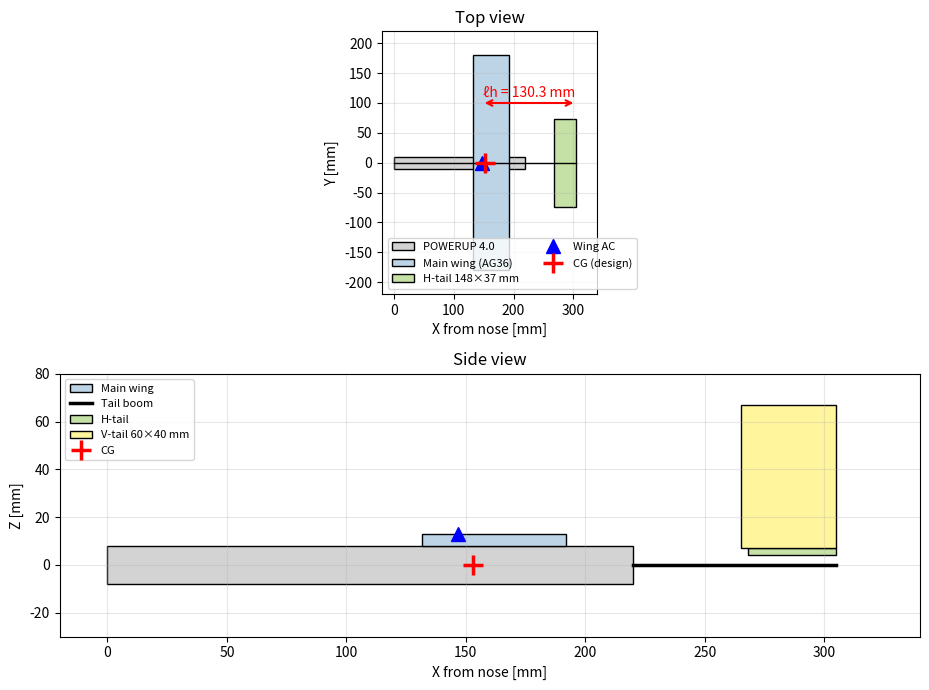

The matplotlib source for this figure:
"""
tail_design_analysis.py
========================

§3 尾翼設計の数値計算スクリプト

対象: 5/18 第2回審査会の概略計算書 §3
作成: 2026-05-07
入力ソース: requirements.md, progress_report_2026-05-06.md

カバー範囲:
  Step ①   力・モーメントの設定 (尾翼釣り合い力 L_t)
  Step 2-1 容積比からの尾翼面積 Sh, Sv
  Step 2-2 アスペクト比と寸法 (b_h, c_h, h_v, c_v)
  Step 2-3 翼型選定 (NACA0008 ポーラ解析、操舵角検証)
  ※ Step 3   (強度設計) は別ステップで追加

入力ファイル (xfoil_data/):
  NACA0008_Re12k_M0_00_N5_0.txt   ← XFLR5 直接Foil解析の生 export
  NACA0008_Re12k_M0_00_N9_0.txt
  NACA0008_Re16k_M0_00_N5_0.txt   ← 主シナリオ
  NACA0008_Re16k_M0_00_N9_0.txt   ← 主シナリオ (clean)
  NACA0008_Re20k_M0_00_N5_0.txt
  NACA0008_Re20k_M0_00_N9_0.txt

使い方:
    $ python tail_design_analysis.py

出力:
  - 標準出力に各 Step の計算結果
  - plots/tail_layout_2026-05-07.png に機体配置図
"""

import os
import numpy as np
import matplotlib.pyplot as plt


# =============================================================================
# 入力定数 (全て requirements.md / progress_report_2026-05-06.md 由来)
# =============================================================================

# --- 環境定数 ---
RHO = 1.225          # 空気密度 [kg/m³] (海面標準)
NU = 1.5e-5          # 動粘度 [m²/s]
G = 9.81             # 重力加速度 [m/s²]

# --- 主翼仕様 (5/6 凍結) ---
S_WING = 216e-4      # 主翼面積 [m²] (216 cm²)
B_WING = 0.360       # 主翼幅 [m]
C_WING = 0.060       # MAC = 翼弦 [m]
AR_WING = 6.0        # 主翼アスペクト比

# --- 巡航条件 (XFLR5 VLM 5/5 結果) ---
V_CRUISE = 7.0       # 巡航速度 [m/s]
ALPHA_CRUISE = 3.0   # 巡航迎角 [deg]
CL_CRUISE = 0.477    # 巡航 CL
CM_WING = -0.162     # 主翼ピッチングモーメント係数 (主翼AC基準)

# --- 機体配置 (5/6 §7 weight_cg_analysis.py 確定) ---
W_MAIN = 35.5e-3     # 機体総重量 [kg] 主シナリオ

# 設計点 (CG @ MAC 35%)
WING_LE_DESIGN = 0.1319   # 主翼前縁位置 [m]
X_AC_DESIGN    = 0.1469   # 主翼AC位置 [m]
X_CG_DESIGN    = 0.1529   # 機体CG位置 [m]

# 限界点 (CG @ MAC 30%, 重量バラつき余裕の許容端)
WING_LE_LIMIT = 0.1354
X_AC_LIMIT    = 0.1504
X_CG_LIMIT    = 0.1534

# 尾翼基準点 — 教科書定義 (主翼AC ↔ 尾翼AC 距離) で統一
# 機体最後端 (テールブーム尾端) は 305 mm。
# 尾翼AC は尾翼前縁から弦の25%地点なので、X_TAIL_AC = X_TAIL_TE - 0.75 * c_tail
# 反復解: Vh=0.55, AR_h=4, X_TAIL_TE=305mm の制約下で c_h を解くと c_h ≈ 37 mm に収束
# したがって X_TAIL_AC = 305 - 0.75 × 37 = 277.25 mm
X_TAIL_TE     = 0.305     # 機体最後端 (テールブーム尾端) [m]
C_TAIL_H_INIT = 0.037     # 水平尾翼弦 反復解 [m]
X_TAIL_AC     = X_TAIL_TE - 0.75 * C_TAIL_H_INIT   # 水平尾翼AC位置 [m] = 0.27725
ELL_H_DESIGN  = X_TAIL_AC - X_AC_DESIGN   # 主翼AC↔尾翼AC = 0.13035 m
ELL_H_LIMIT   = X_TAIL_AC - X_AC_LIMIT    # = 0.12685 m

# --- 容積比目標 (上下限の物理的意味は §3 計算書ドラフトに記載) ---
# Vh: 過小→中立点前進してSM不足、ピッチ不安定. 過大→尾翼質量・抗力増、舵応答鈍化
# Vv: 過小→方向安定不足、ダッチロール. 過大→横風感受性過大、旋回鈍化
VH_TARGET = 0.55      # 屋内+初心者+空調流敏感のため安定側に振った値
VV_TARGET = 0.04      # 屋内なので横風影響小、中央寄りで安定/機動バランス

# --- 尾翼アスペクト比 ---
# AR_h: 過小→誘導抗力増、L/D劣化. 過大→翼根M増、構造脆弱、翼端Re外れ
# AR_v: 過小→揚力勾配弱、方向安定効果薄. 過大→機体高くなりCG上昇、横転リスク
AR_H = 4.0            # 翼端弦34mmで動作Re=15.7k維持、曲げMはCFRPで余裕
AR_V = 1.5            # 高さ54mmでコンパクト、機体重心高を抑制

# --- 安全係数 ---
# 過小(n<1.5)→突風・着陸衝撃で破損. 過大(n>3)→質量無駄
LOAD_FACTOR = 2.0     # 主翼解析と統一、屋内低速で十分なマージン


# =============================================================================
# 関数定義
# =============================================================================

def dynamic_pressure(v, rho=RHO):
    """動圧 q = ½ρV² [Pa]"""
    return 0.5 * rho * v ** 2


def reynolds_number(v, c, nu=NU):
    """レイノルズ数 Re = Vc/ν"""
    return v * c / nu


def trim_tail_force(cm_wing, q, S, c, W_force, x_cg, x_ac, x_tail):
    """
    機体CGまわりのモーメント釣り合いから巡航時の尾翼力 L_t を計算

    数式: ΣM_CG = M_AC_wing + W·(x_cg - x_AC) - L_t·(x_tail - x_cg) = 0
          → L_t = [M_AC_wing + W·(x_cg - x_AC)] / (x_tail - x_cg)

    符号: L_t > 0 → 上向き / L_t < 0 → 下向き(=ダウンフォース)

    Parameters
    ----------
    cm_wing  : 主翼ピッチングモーメント係数 (機首ダウン側で負)
    q        : 動圧 [Pa]
    S        : 主翼面積 [m²]
    c        : MAC [m]
    W_force  : 機体重力 [N]
    x_cg     : 機体CG位置 [m, 機首基準]
    x_ac     : 主翼AC位置 [m, 機首基準]
    x_tail   : 尾翼力の作用点 [m, 機首基準]

    Returns
    -------
    L_t      : 尾翼力 [N]
    M_ac     : 主翼純モーメント [N·m]
    M_lever  : 主翼揚力の梃子寄与 [N·m]
    """
    M_ac = cm_wing * q * S * c
    M_lever = W_force * (x_cg - x_ac)
    M_net = M_ac + M_lever
    arm = x_tail - x_cg
    L_t = M_net / arm
    return L_t, M_ac, M_lever


def tail_area_from_volume(V_target, S_wing, ref_length, ell):
    """
    容積比から尾翼面積を逆算
      水平: V_h = (S_h · ℓ_h) / (S · c)  → S_h = V_h · S · c / ℓ_h
      垂直: V_v = (S_v · ℓ_v) / (S · b)  → S_v = V_v · S · b / ℓ_v
    """
    return V_target * S_wing * ref_length / ell


def rectangular_tail_dimensions(area, AR):
    """
    矩形翼の面積とアスペクト比から幅(高)と弦を計算
      AR = b² / S  →  b = √(AR · S),  c = √(S / AR)
    """
    span = np.sqrt(AR * area)
    chord = np.sqrt(area / AR)
    return span, chord


# =============================================================================
# Step 2-3 用: ポーラ読み込み・解析
# =============================================================================

def load_xfoil_polar(filepath):
    """
    XFLR5 / XFoil の export 形式 .txt をパースして dict で返す

    XFLR5 v6.62 の出力フォーマット:
      行1-3 : ヘッダ
      行5   : Re, Mach, NCrit を含むメタ行
      行9-10: カラム見出し + 区切り
      行11- : データ (alpha, CL, CD, CDp, Cm, ...)
    """
    with open(filepath, 'r') as f:
        lines = f.readlines()

    # メタ情報抽出 (Mach/Re/Ncrit を含む行を探す)
    meta = {}
    for line in lines:
        if 'Re =' in line and 'Ncrit' in line:
            # 例: "Mach =   0.000     Re =     0.016 e 6     Ncrit =   9.000"
            tokens = line.replace('=', ' ').split()
            for i, tok in enumerate(tokens):
                if tok == 'Mach':
                    meta['Mach'] = float(tokens[i + 1])
                elif tok == 'Re':
                    # "0.016 e 6" を float 化
                    val = float(tokens[i + 1])
                    if tokens[i + 2] == 'e':
                        val *= 10 ** float(tokens[i + 3])
                    meta['Re'] = val
                elif tok == 'Ncrit':
                    meta['NCrit'] = float(tokens[i + 1])
            break

    # データ行を抽出 (空白行と非数値行をスキップ)
    data_rows = []
    for line in lines:
        parts = line.split()
        if len(parts) < 5:
            continue
        try:
            float(parts[0])  # alpha が数値か
            data_rows.append([float(p) for p in parts[:5]])
        except ValueError:
            continue

    data = np.array(data_rows)
    return {
        'meta': meta,
        'alpha': data[:, 0],
        'CL': data[:, 1],
        'CD': data[:, 2],
        'CDp': data[:, 3],
        'Cm': data[:, 4],
        'filepath': filepath,
    }


def find_alpha_for_cl(polar, cl_target, linear_range=(-4.5, 4.5)):
    """
    目標 CL を与える迎角を線形補間で求める。
    線形域 (デフォルト ±4.5°) に絞ることで LSB ジャンプの影響を回避する。
    途中で CL が非単調になる(=LSBジャンプ)場合、その手前までを採用。

    Returns
    -------
    alpha   : 補間で求めた α [deg]、線形域外なら None
    cd      : その α での CD (補間値)、線形域外なら None
    """
    alpha = polar['alpha']
    cl = polar['CL']
    cd = polar['CD']

    # 線形域に絞る
    mask = (alpha >= linear_range[0]) & (alpha <= linear_range[1])
    a_lin = alpha[mask]
    cl_lin = cl[mask]
    cd_lin = cd[mask]

    # CL が単調増加でなくなる手前で打ち切り (LSB ジャンプ対策)
    # α 昇順を仮定し、CL の差分が異常に大きい (>0.1/0.5°) か符号が逆転したら打ち切る
    if len(cl_lin) >= 2:
        good = [0]
        for i in range(1, len(cl_lin)):
            dCL = cl_lin[i] - cl_lin[good[-1]]
            dalpha = a_lin[i] - a_lin[good[-1]]
            if dalpha <= 0:
                continue
            slope = dCL / dalpha
            # 線形域での典型勾配は 0.06-0.07 /deg。これを大きく超えるなら LSB ジャンプとみなす
            if 0.02 < slope < 0.12:
                good.append(i)
        a_lin = a_lin[good]
        cl_lin = cl_lin[good]
        cd_lin = cd_lin[good]

    if cl_target < cl_lin.min() or cl_target > cl_lin.max():
        return None, None

    alpha_target = float(np.interp(cl_target, cl_lin, a_lin))
    cd_target = float(np.interp(cl_target, cl_lin, cd_lin))
    return alpha_target, cd_target


def estimate_downwash(CL_wing, AR_wing, span_efficiency=0.85):
    """
    主翼後流による下向き吹き下し角 ε [rad] の簡易推定
      ε ≈ 2 · CL_wing / (π · AR · e)
    出典: Anderson, Fundamentals of Aerodynamics, finite-wing 理論
    """
    return 2.0 * CL_wing / (np.pi * AR_wing * span_efficiency)


# =============================================================================
# Step 3 用: 強度設計
# =============================================================================

# 材料定数
SIGMA_ULT_CFRP = 1500e6        # CFRP 引張強度 [Pa] (典型値、進捗報告書 5/5)
SIGMA_YIELD_EPS = 0.4e6        # EPS 降伏応力 [Pa] (低密度フォーム典型値)
RHO_EPS = 25.0                 # EPS 密度 [kg/m³]
RHO_CFRP = 1.6e3               # CFRP 密度 [kg/m³] = 1.6 g/cm³


def section_modulus_circular(diameter):
    """円柱断面の断面係数 W = I/c = π·d³/32  [単位は入力 d に合わせる]"""
    return np.pi * diameter ** 3 / 32


def section_modulus_rectangle(width, height):
    """矩形断面の断面係数 (中立軸を中央に取る場合)
       I = b·h³/12,  W = I/(h/2) = b·h²/6
    """
    return width * height ** 2 / 6


def root_moment_center_supported_beam(load, span):
    """
    水平尾翼のような「中央支持・両側張り出し」梁の根元曲げモーメント

    根が機体中心線にあり、両側に翼幅 b/2 ずつ羽が生える構造。各半翼を独立した
    片持ち梁とみなし、各々に L/2 の荷重が b/2 にわたって等分布する場合:
      w = (L/2) / (b/2) = L / b   (単位長さあたり荷重)
      M_root = w × (b/2)² / 2 = L × b / 8

    Parameters
    ----------
    load : 尾翼全体にかかる合力 [N]
    span : 翼幅 [m]
    """
    return load * span / 8.0


def root_moment_pure_cantilever(load, length):
    """
    垂直尾翼のような「純粋な片持ち梁」の根元曲げモーメント

    根が胴体に固定され、片側のみに長さ h_v だけ生える構造。全荷重 L が長さ
    全体に等分布する場合:
      w = L / h_v
      M_root = w × h_v² / 2 = L × h_v / 2

    水平尾翼と垂直尾翼で公式が異なる(係数 1/8 vs 1/2)のは梁の境界条件が
    異なるため。同じ等分布荷重でも、中央支持 vs 純片持ちで M_root に 4 倍の
    差が出る。

    Parameters
    ----------
    load   : 尾翼にかかる合力 [N]
    length : 翼長(垂直尾翼なら h_v) [m]
    """
    return load * length / 2.0


def cantilever_root_bending_moment(total_force, span):
    """
    [非推奨 / DEPRECATED] 旧名称の互換ラッパー。
    新コードは root_moment_center_supported_beam() / root_moment_pure_cantilever()
    を直接呼ぶこと。

    本関数は中央支持梁(水平尾翼)の公式 L × span / 8 を返す。
    """
    return root_moment_center_supported_beam(total_force, span)


def bending_stress(M, W):
    """曲げ応力 σ = M / W"""
    return M / W


def compute_tail_structure(L_worst, span, chord, spar_diameter_mm=1.0,
                            geometry='center_supported', label=''):
    """
    尾翼の片持ち梁構造解析 (EPS単体 と CFRPスパー付加 の両方を評価)

    Parameters
    ----------
    L_worst         : 設計最悪荷重 [N] (例: 限界点 × n=2)
    span, chord     : 尾翼の寸法 [m] (span は翼幅 or 翼高)
    spar_diameter_mm: CFRPロッド直径 [mm]
    geometry        : 'center_supported' (水平尾翼) or 'cantilever' (垂直尾翼)

    Returns
    -------
    dict with M_root, sigma_eps, sigma_cfrp, SF_eps, SF_cfrp, mass_cfrp_g
    """
    if geometry == 'center_supported':
        M_root = root_moment_center_supported_beam(L_worst, span)
        moment_formula = f"L × span / 8 = {L_worst*1000:.2f} × {span*1000:.0f} / 8"
    elif geometry == 'cantilever':
        M_root = root_moment_pure_cantilever(L_worst, span)
        moment_formula = f"L × h / 2 = {L_worst*1000:.2f} × {span*1000:.0f} / 2"
    else:
        raise ValueError(f"Unknown geometry: {geometry}. "
                         f"Use 'center_supported' or 'cantilever'.")

    # --- EPS単体の評価 (NACA0008翼断面を矩形近似) ---
    # NACA0008 は両端で薄くなる翼型形状。両端の貢献を割引いた
    # 等価矩形断面 (有効幅 = 0.5·c) で保守側に近似
    # 参考: 厳密積分 I ≈ 0.036·c·t³  →  矩形換算で b ≈ 0.5·c
    thickness = 0.08 * chord
    effective_width = 0.5 * chord
    W_eps = section_modulus_rectangle(effective_width, thickness)
    sigma_eps = bending_stress(M_root, W_eps)
    SF_eps = SIGMA_YIELD_EPS / sigma_eps

    # --- CFRPスパー (円柱断面) の評価 ---
    d_m = spar_diameter_mm * 1e-3
    W_cfrp = section_modulus_circular(d_m)
    sigma_cfrp = bending_stress(M_root, W_cfrp)
    SF_cfrp = SIGMA_ULT_CFRP / sigma_cfrp

    # --- CFRPロッドの質量 ---
    radius_m = d_m / 2
    volume_m3 = np.pi * radius_m ** 2 * span
    mass_cfrp = volume_m3 * RHO_CFRP * 1000  # → g

    print(f"\n  [{label}]")
    print(f"    寸法: 翼幅 {span*1000:.0f} mm × 翼弦 {chord*1000:.0f} mm × 厚 {thickness*1000:.2f} mm")
    print(f"    荷重: L_worst = {L_worst*1000:.2f} mN ({L_worst/G*1000:.2f} g重)")
    print(f"    梁モデル: {geometry}")
    print(f"    翼根曲げモーメント M_root = {moment_formula} = {M_root*1000:.3f} mN·m")
    print(f"")
    print(f"    [Case A] EPS単体 (補強なし) — 翼断面を {effective_width*1000:.0f}×{thickness*1000:.2f}mm 矩形と近似")
    print(f"      W_eps   = b·h²/6 = {W_eps*1e9:.2f} mm³")
    print(f"      σ_eps   = M/W = {sigma_eps/1e6:.3f} MPa  (許容 {SIGMA_YIELD_EPS/1e6:.2f} MPa)")
    print(f"      SF_eps  = {SF_eps:.1f}  {'✓ OK' if SF_eps >= 4 else '✗ NG'}")
    print(f"")
    print(f"    [Case B] CFRPスパー φ{spar_diameter_mm}mm を翼内に通す")
    print(f"      W_cfrp  = π·d³/32 = {W_cfrp*1e9:.3f} mm³")
    print(f"      σ_cfrp  = M/W = {sigma_cfrp/1e6:.2f} MPa  (許容 {SIGMA_ULT_CFRP/1e6:.0f} MPa)")
    print(f"      SF_cfrp = {SF_cfrp:.1f}  {'✓ OK' if SF_cfrp >= 10 else '△'}")
    print(f"      スパー質量 = π·(d/2)²·b·ρ = {mass_cfrp:.3f} g")

    return {
        'M_root_Nm': M_root,
        'sigma_eps_MPa': sigma_eps / 1e6,
        'sigma_cfrp_MPa': sigma_cfrp / 1e6,
        'SF_eps': SF_eps,
        'SF_cfrp': SF_cfrp,
        'mass_spar_g': mass_cfrp,
    }


def estimate_tail_mass(span_mm, chord_mm, spar_diameter_mm=1.0, label=''):
    """
    EPS翼本体 + CFRPスパー + フィルム + 接着 の合計質量を見積もる
    """
    # NACA0008 断面積 ≈ 0.054 · c² (多項式積分結果)
    A_section_mm2 = 0.054 * chord_mm ** 2
    V_eps_mm3 = A_section_mm2 * span_mm
    V_eps_cm3 = V_eps_mm3 / 1000
    m_eps = V_eps_cm3 * (RHO_EPS / 1000)  # 25 kg/m³ → 0.025 g/cm³

    r_m = spar_diameter_mm * 1e-3 / 2
    V_cfrp_m3 = np.pi * r_m ** 2 * (span_mm * 1e-3)
    m_cfrp = V_cfrp_m3 * RHO_CFRP * 1000  # → g

    # 表面積 (両面、矩形近似)
    A_surface_mm2 = 2 * span_mm * chord_mm
    A_surface_m2 = A_surface_mm2 * 1e-6
    m_film = A_surface_m2 * 4.0  # Mylar 4 g/m² 仮定

    m_glue = 0.05  # 接着剤 推定
    m_mount = 0.05  # 取付部 推定

    total = m_eps + m_cfrp + m_film + m_glue + m_mount

    print(f"\n  [{label} 質量見積]")
    print(f"    EPS翼本体    {m_eps:.3f} g  (V={V_eps_cm3:.2f} cm³, ρ=25 kg/m³)")
    print(f"    CFRPスパー   {m_cfrp:.3f} g  (φ{spar_diameter_mm}mm × {span_mm:.0f}mm)")
    print(f"    フィルム     {m_film:.3f} g  (Mylar 4 g/m²)")
    print(f"    接着剤・他   {m_glue + m_mount:.3f} g")
    print(f"    -----------------")
    print(f"    合計        {total:.3f} g")
    return total


# =============================================================================
# メイン計算
# =============================================================================

def main():
    print("=" * 72)
    print(" §3 尾翼設計  数値計算  (作成 2026-05-07)")
    print("=" * 72)

    q = dynamic_pressure(V_CRUISE)
    W_force = W_MAIN * G

    print(f"\n[環境・基本条件]")
    print(f"  巡航速度 V       = {V_CRUISE} m/s")
    print(f"  動圧     q       = {q:.2f} Pa")
    print(f"  機体重力 W       = {W_force * 1000:.1f} mN ({W_MAIN * 1000:.1f} g)")
    print(f"  主翼動作 Re      = {reynolds_number(V_CRUISE, C_WING):.0f}")

    # ---------- Step ① 力・モーメントの設定 ----------
    print("\n" + "─" * 72)
    print(" Step ①  力・モーメントの設定")
    print("─" * 72)

    # --- 設計点 ---
    L_t_d, M_ac_d, M_lever_d = trim_tail_force(
        CM_WING, q, S_WING, C_WING, W_force,
        X_CG_DESIGN, X_AC_DESIGN, X_TAIL_AC,
    )
    arm_d = X_TAIL_AC - X_CG_DESIGN
    print(f"\n  [設計点 CG@MAC35%]")
    print(f"    M_AC_主翼   = {M_ac_d * 1000:+7.2f} mN·m   (主翼の純機首ダウン)")
    print(f"    M_梃子      = {M_lever_d * 1000:+7.2f} mN·m   (主翼揚力の梃子寄与)")
    print(f"    M_純味      = {(M_ac_d + M_lever_d) * 1000:+7.2f} mN·m")
    print(f"    尾翼アーム  = {arm_d * 1000:7.1f} mm")
    print(f"    巡航 L_t    = {L_t_d * 1000:+7.2f} mN  ({L_t_d / G * 1000:+5.2f} g重)")
    print(f"    設計荷重 (n={LOAD_FACTOR:.0f}): {L_t_d * LOAD_FACTOR * 1000:+.2f} mN  "
          f"({L_t_d * LOAD_FACTOR / G * 1000:+.2f} g重)")

    # --- 限界点 ---
    L_t_l, M_ac_l, M_lever_l = trim_tail_force(
        CM_WING, q, S_WING, C_WING, W_force,
        X_CG_LIMIT, X_AC_LIMIT, X_TAIL_AC,
    )
    arm_l = X_TAIL_AC - X_CG_LIMIT
    print(f"\n  [限界点 CG@MAC30%]")
    print(f"    M_AC_主翼   = {M_ac_l * 1000:+7.2f} mN·m")
    print(f"    M_梃子      = {M_lever_l * 1000:+7.2f} mN·m   (CGがACに近づき梃子↓)")
    print(f"    M_純味      = {(M_ac_l + M_lever_l) * 1000:+7.2f} mN·m")
    print(f"    尾翼アーム  = {arm_l * 1000:7.1f} mm")
    print(f"    巡航 L_t    = {L_t_l * 1000:+7.2f} mN  ({L_t_l / G * 1000:+5.2f} g重)")
    print(f"    設計荷重 (n={LOAD_FACTOR:.0f}): {L_t_l * LOAD_FACTOR * 1000:+.2f} mN  "
          f"({L_t_l * LOAD_FACTOR / G * 1000:+.2f} g重)")

    # --- 構造設計用最悪荷重 ---
    L_t_worst = max(abs(L_t_d), abs(L_t_l)) * LOAD_FACTOR
    print(f"\n  [構造設計用 最悪荷重]")
    print(f"    |L_t|_max   = {L_t_worst * 1000:.2f} mN  ({L_t_worst / G * 1000:.2f} g重)")
    print(f"    (= 限界点 × 荷重倍率 n=2)")

    # --- 重量感度 (W 32.5g - 39g) ---
    print(f"\n  [W 感度確認 (設計点で計算)]")
    print(f"    {'W [g]':>6} {'L_t [mN]':>10} {'L_t [g重]':>10}")
    for W_g in (32.5, 35.5, 37.0, 39.0):
        L_t_w, _, _ = trim_tail_force(
            CM_WING, q, S_WING, C_WING, W_g * 1e-3 * G,
            X_CG_DESIGN, X_AC_DESIGN, X_TAIL_AC,
        )
        print(f"    {W_g:>6.1f} {L_t_w * 1000:>+10.2f} {L_t_w / G * 1000:>+10.2f}")

    # ---------- Step 2-1 容積比から尾翼面積 ----------
    print("\n" + "─" * 72)
    print(" Step 2-1  容積比からの尾翼面積")
    print("─" * 72)

    Sh = tail_area_from_volume(VH_TARGET, S_WING, C_WING, ELL_H_DESIGN)
    Sv = tail_area_from_volume(VV_TARGET, S_WING, B_WING, ELL_H_DESIGN)

    print(f"\n  [設計点 ℓh = ℓv = {ELL_H_DESIGN * 1000:.1f} mm]")
    print(f"    Sh = Vh · S · c / ℓh")
    print(f"       = {VH_TARGET} × {S_WING * 1e4:.0f} × {C_WING * 1000:.0f} / {ELL_H_DESIGN * 1000:.1f}")
    print(f"       = {Sh * 1e4:.2f} cm²")
    print(f"    Sv = Vv · S · b / ℓv")
    print(f"       = {VV_TARGET} × {S_WING * 1e4:.0f} × {B_WING * 1000:.0f} / {ELL_H_DESIGN * 1000:.1f}")
    print(f"       = {Sv * 1e4:.2f} cm²")

    # 検算: 計算した Sh, Sv から逆に Vh, Vv を計算
    Vh_check = Sh * ELL_H_DESIGN / (S_WING * C_WING)
    Vv_check = Sv * ELL_H_DESIGN / (S_WING * B_WING)
    print(f"\n  [検算 (逆算で容積比再現)]")
    print(f"    Vh = (Sh·ℓh)/(S·c) = {Vh_check:.4f}   (target {VH_TARGET})  {'✓' if abs(Vh_check - VH_TARGET) < 1e-3 else '✗'}")
    print(f"    Vv = (Sv·ℓv)/(S·b) = {Vv_check:.4f}   (target {VV_TARGET})  {'✓' if abs(Vv_check - VV_TARGET) < 1e-4 else '✗'}")

    # 限界点 (参考)
    Sh_lim = tail_area_from_volume(VH_TARGET, S_WING, C_WING, ELL_H_LIMIT)
    Sv_lim = tail_area_from_volume(VV_TARGET, S_WING, B_WING, ELL_H_LIMIT)
    print(f"\n  [限界点 ℓh = {ELL_H_LIMIT * 1000:.1f} mm 参考]")
    print(f"    Sh = {Sh_lim * 1e4:.2f} cm²    Sv = {Sv_lim * 1e4:.2f} cm²")
    print(f"    (設計点との差は ±1 cm² 程度 → 設計点で1点確定)")

    # ---------- Step 2-2 アスペクト比と寸法 ----------
    print("\n" + "─" * 72)
    print(" Step 2-2  アスペクト比と寸法")
    print("─" * 72)

    bh, ch = rectangular_tail_dimensions(Sh, AR_H)
    bv, cv = rectangular_tail_dimensions(Sv, AR_V)

    print(f"\n  [水平尾翼 AR_h = {AR_H}]")
    print(f"    幅 b_h = √(AR_h · Sh) = √({AR_H} × {Sh * 1e4:.2f}) = {bh * 1000:.1f} mm")
    print(f"    弦 c_h = √(Sh / AR_h) = √({Sh * 1e4:.2f} / {AR_H}) = {ch * 1000:.1f} mm")
    print(f"    動作 Re = {reynolds_number(V_CRUISE, ch):.0f}")

    print(f"\n  [垂直尾翼 AR_v = {AR_V}]")
    print(f"    高 h_v = √(AR_v · Sv) = {bv * 1000:.1f} mm")
    print(f"    弦 c_v = √(Sv / AR_v) = {cv * 1000:.1f} mm")
    print(f"    動作 Re = {reynolds_number(V_CRUISE, cv):.0f}")

    # ---------- Step 2-3 翼型ポーラ解析 ----------
    print("\n" + "─" * 72)
    print(" Step 2-3  翼型ポーラ解析 (NACA0008)")
    print("─" * 72)

    # ポーラを全部読み込み
    polar_dir = 'xfoil_data'
    polar_files = {
        ('Re12k', 'N5'): 'NACA0008_Re12k_M0_00_N5_0.txt',
        ('Re12k', 'N9'): 'NACA0008_Re12k_M0_00_N9_0.txt',
        ('Re16k', 'N5'): 'NACA0008_Re16k_M0_00_N5_0.txt',
        ('Re16k', 'N9'): 'NACA0008_Re16k_M0_00_N9_0.txt',
        ('Re20k', 'N5'): 'NACA0008_Re20k_M0_00_N5_0.txt',
        ('Re20k', 'N9'): 'NACA0008_Re20k_M0_00_N9_0.txt',
    }
    polars = {}
    for key, fname in polar_files.items():
        path = os.path.join(polar_dir, fname)
        if os.path.exists(path):
            polars[key] = load_xfoil_polar(path)
        else:
            print(f"  [警告] ポーラ未発見: {path}")

    if polars:
        # Cd_min と dCL/dα を全シナリオで集計
        print(f"\n  [基本特性 各 (Re, NCrit) 組合せ]")
        print(f"    {'Re':>5} {'NCrit':>6} {'Cd_min':>8} {'dCL/dα [/deg]':>15}")
        for key, p in polars.items():
            cd_min = p['CD'].min()
            # 線形域 (-3〜+3°) で勾配を最小二乗推定
            mask = (p['alpha'] >= -3.0) & (p['alpha'] <= 3.0)
            if mask.sum() >= 3:
                slope = np.polyfit(p['alpha'][mask], p['CL'][mask], 1)[0]
            else:
                slope = float('nan')
            print(f"    {key[0]:>5} {key[1]:>6} {cd_min:>8.4f} {slope:>15.4f}")

        # 必要 CL_tail を計算し、対応する α を求める
        Sh_h = Sh  # 水平尾翼面積 [m²]
        CL_tail_required_design = L_t_d / (q * Sh_h)
        CL_tail_required_limit = L_t_l / (q * Sh_h)

        print(f"\n  [尾翼の必要 CL]")
        print(f"    設計点: CL_tail = L_t / (q · Sh) = {L_t_d * 1000:.2f} mN / "
              f"({q:.1f} Pa × {Sh_h * 1e4:.1f} cm²) = {CL_tail_required_design:+.3f}")
        print(f"    限界点: CL_tail = {CL_tail_required_limit:+.3f}")

        # 主シナリオ Re=16k NCrit=9 (clean) でα を逆引き
        primary = polars[('Re16k', 'N9')]
        alpha_design, cd_at_design = find_alpha_for_cl(primary, CL_tail_required_design)
        alpha_limit, cd_at_limit = find_alpha_for_cl(primary, CL_tail_required_limit)

        print(f"\n  [主シナリオ Re=16k, NCrit=9 でα逆引き]")
        if alpha_design is not None:
            print(f"    設計点 (CL={CL_tail_required_design:+.3f}): "
                  f"尾翼有効AoA α_eff = {alpha_design:+.2f}°,  CD = {cd_at_design:.4f}")
        if alpha_limit is not None:
            print(f"    限界点 (CL={CL_tail_required_limit:+.3f}): "
                  f"尾翼有効AoA α_eff = {alpha_limit:+.2f}°,  CD = {cd_at_limit:.4f}")

        # 取付角(セットインシデンス) の見積もり
        # α_eff = α_airframe + θ_t - ε  →  θ_t = α_eff - α_airframe + ε
        downwash_rad = estimate_downwash(CL_CRUISE, AR_WING)
        downwash_deg = np.degrees(downwash_rad)
        if alpha_design is not None:
            theta_t = alpha_design - ALPHA_CRUISE + downwash_deg
            print(f"\n  [尾翼取付角の見積もり]")
            print(f"    主翼後流の吹き下し ε ≈ 2·CL_wing/(π·AR·e) = {downwash_deg:.1f}°")
            print(f"    α_eff = α_機体 + θ_t - ε より")
            print(f"    θ_t = α_eff - α_機体 + ε")
            print(f"        = {alpha_design:+.2f}° - {ALPHA_CRUISE:+.1f}° + {downwash_deg:+.1f}°")
            print(f"        = {theta_t:+.2f}°  (機体基準線に対する取付角)")
            print(f"    → 製作時に約 {abs(theta_t):.1f}° {'down' if theta_t < 0 else 'up'} で設置")

        # 尾翼抗力の評価
        D_tail = cd_at_design * q * Sh_h
        D_wing_cruise = 0.045 * q * S_WING  # 主翼 CD=0.045 @α=3 (5/5 解析)
        print(f"\n  [尾翼の抗力寄与 (設計点)]")
        print(f"    D_tail (h) = CD · q · Sh = {cd_at_design:.4f} × {q:.1f} × {Sh_h * 1e4:.1f}cm² = "
              f"{D_tail * 1000:.2f} mN")
        print(f"    主翼の抗力       = {D_wing_cruise * 1000:.2f} mN (参考)")
        print(f"    尾翼/主翼 抗力比 = {D_tail / D_wing_cruise * 100:.1f} %")

    # ---------- 既存仮値との比較 ----------
    print("\n" + "─" * 72)
    print(" 既存仮値 (4/26 構想時) との比較")
    print("─" * 72)
    print(f"  水平尾翼: 仮値 140×35 mm (Sh=49.0 cm²)")
    print(f"            確定 {bh * 1000:.0f}×{ch * 1000:.0f} mm (Sh={Sh * 1e4:.1f} cm²)  → -8%")
    print(f"  垂直尾翼: 仮値  50×40 mm (Sv=20.0 cm²)")
    print(f"            確定  {bv * 1000:.0f}×{cv * 1000:.0f} mm (Sv={Sv * 1e4:.1f} cm²)  → ほぼ一致")

    # ---------- Step 2-4 材料選定 (質量見積) ----------
    print("\n" + "─" * 72)
    print(" Step 2-4  材料選定 (EPS発泡材 + CFRP補強)")
    print("─" * 72)
    m_htail = estimate_tail_mass(bh * 1000, ch * 1000, spar_diameter_mm=1.0, label='水平尾翼')
    m_vtail = estimate_tail_mass(bv * 1000, cv * 1000, spar_diameter_mm=1.0, label='垂直尾翼')
    m_total = m_htail + m_vtail
    budget = 2.0
    print(f"\n  [尾翼質量 合計]")
    print(f"    水平 + 垂直 = {m_htail:.3f} + {m_vtail:.3f} = {m_total:.3f} g")
    print(f"    目標 (§7 重量配分): {budget:.1f} g")
    print(f"    余裕 = {budget - m_total:+.3f} g  {'✓ 余裕大' if m_total < budget else '✗ 超過'}")

    # ---------- Step 3 強度設計 ----------
    print("\n" + "─" * 72)
    print(" Step 3  強度設計")
    print("─" * 72)
    print(f"\n  荷重モデル: 片持ち梁 + 等分布荷重")
    print(f"  最悪荷重 L_worst = 限界点 × n=2 = {L_t_worst * 1000:.2f} mN ({L_t_worst / G * 1000:.2f} g重)")

    struct_h = compute_tail_structure(
        L_worst=L_t_worst,
        span=bh, chord=ch,
        spar_diameter_mm=1.0,
        geometry='center_supported',
        label='水平尾翼 (中央支持梁、L×b/8)',
    )

    # 垂直尾翼: トリム時の側力は通常極小だが、保守的にH-tail最悪荷重と同等を仮定
    # 重要: 境界条件が水平尾翼と異なる (純粋な片持ち梁 → M_root = L×h/2)
    print(f"\n  [垂直尾翼の強度確認]")
    print(f"    トリム時は側力ほぼゼロ。突風・操舵で発生する側力の最悪値を")
    print(f"    保守的に H-tail と同じ L_worst で評価。ただし境界条件は")
    print(f"    純粋な片持ち梁なので M_root の公式は L×h/2 (係数は H-tail の 4 倍)")
    struct_v = compute_tail_structure(
        L_worst=L_t_worst,
        span=bv, chord=cv,
        spar_diameter_mm=1.0,
        geometry='cantilever',
        label='垂直尾翼 (純粋片持ち梁、L×h/2)',
    )

    print(f"\n  [強度判定まとめ]")
    print(f"    部位       SF_EPS単体  SF_CFRPスパー")
    print(f"    水平尾翼   {struct_h['SF_eps']:>7.1f}    {struct_h['SF_cfrp']:>7.1f}")
    print(f"    垂直尾翼   {struct_v['SF_eps']:>7.1f}    {struct_v['SF_cfrp']:>7.1f}")
    print(f"\n  → EPS単体でも SF≥4 を確保。φ1mm CFRP補強で SF>>10 となり過剰だが、")
    print(f"    取扱い剛性・衝突安全性 (公式要件) の観点で採用する。")

    # ---------- 結果を辞書で返す ----------
    results = {
        'q_Pa': q,
        'W_N': W_force,
        'L_t_design_N': L_t_d,
        'L_t_limit_N': L_t_l,
        'L_t_worst_N': L_t_worst,
        'Sh_cm2': Sh * 1e4,
        'Sv_cm2': Sv * 1e4,
        'Sh_m2': Sh,
        'bh_mm': bh * 1000,
        'ch_mm': ch * 1000,
        'hv_mm': bv * 1000,
        'cv_mm': cv * 1000,
        'Re_h': reynolds_number(V_CRUISE, ch),
        'Re_v': reynolds_number(V_CRUISE, cv),
        'polars': polars if 'polars' in locals() else {},
        'mass_tail_g': m_total,
        'mass_budget_g': budget,
        'struct_h': struct_h,
        'struct_v': struct_v,
    }

    return results


def plot_naca0008_polars(polars, save_path='plots/naca0008_polar_4panel_2026-05-07.png',
                          operating_alpha=None, operating_cl=None):
    """
    NACA0008 ポーラの 4 分割プロット (計算書貼付用)
      Panel 1: CL-α
      Panel 2: CD-α
      Panel 3: CL/CD-α (L/D 風)
      Panel 4: ドラッグポーラ (CL-CD)

    色: Re別、線種: NCrit別
    """
    os.makedirs(os.path.dirname(save_path) or '.', exist_ok=True)

    re_colors = {'Re12k': '#d32f2f', 'Re16k': '#1976d2', 'Re20k': '#388e3c'}
    ncrit_styles = {'N5': '--', 'N9': '-'}

    fig, axes = plt.subplots(2, 2, figsize=(12, 9))
    ax_cla, ax_cda, ax_lda, ax_cdcl = axes.flatten()

    for (re_key, n_key), p in polars.items():
        color = re_colors.get(re_key, 'gray')
        style = ncrit_styles.get(n_key, '-')
        label = f"{re_key}, NCrit={n_key[1:]}"

        ax_cla.plot(p['alpha'], p['CL'], style, color=color, linewidth=1.4, label=label)
        ax_cda.plot(p['alpha'], p['CD'], style, color=color, linewidth=1.4, label=label)

        # CL/CD は CL=0 周辺で発散するのでマスク
        valid = np.abs(p['CL']) > 0.05
        ax_lda.plot(p['alpha'][valid], (p['CL'] / p['CD'])[valid],
                    style, color=color, linewidth=1.4, label=label)

        ax_cdcl.plot(p['CD'], p['CL'], style, color=color, linewidth=1.4, label=label)

    # 各パネルの装飾
    ax_cla.set_xlabel('α [deg]'); ax_cla.set_ylabel('CL')
    ax_cla.set_title('CL vs α'); ax_cla.grid(alpha=0.3); ax_cla.legend(fontsize=8)
    ax_cla.axhline(0, color='k', linewidth=0.5); ax_cla.axvline(0, color='k', linewidth=0.5)

    ax_cda.set_xlabel('α [deg]'); ax_cda.set_ylabel('CD')
    ax_cda.set_title('CD vs α'); ax_cda.grid(alpha=0.3); ax_cda.legend(fontsize=8)
    ax_cda.set_yscale('log')

    ax_lda.set_xlabel('α [deg]'); ax_lda.set_ylabel('CL/CD')
    ax_lda.set_title('CL/CD vs α'); ax_lda.grid(alpha=0.3); ax_lda.legend(fontsize=8)

    ax_cdcl.set_xlabel('CD'); ax_cdcl.set_ylabel('CL')
    ax_cdcl.set_title('Drag Polar (CL-CD)'); ax_cdcl.grid(alpha=0.3); ax_cdcl.legend(fontsize=8)

    # 動作点マーカー (主シナリオ Re=16k, NCrit=9 上に表示)
    if operating_alpha is not None and operating_cl is not None:
        ax_cla.plot(operating_alpha, operating_cl, 'k*', markersize=15,
                    label=f'Operating point\n(α={operating_alpha:.1f}°, CL={operating_cl:.2f})')
        ax_cla.legend(fontsize=8)
        ax_cla.annotate(f'cruise trim\nα={operating_alpha:.1f}°',
                        xy=(operating_alpha, operating_cl),
                        xytext=(operating_alpha + 1.5, operating_cl - 0.05),
                        fontsize=9, color='black',
                        arrowprops=dict(arrowstyle='->', color='black'))

    fig.suptitle('NACA 0008  Polar Sensitivity  (Re 12k / 16k / 20k,  NCrit 5 / 9)',
                 fontsize=13, fontweight='bold')
    plt.tight_layout()
    plt.savefig(save_path, dpi=150, bbox_inches='tight')
    print(f"\n  → NACA0008 ポーラ図を保存: {save_path}")
    plt.close()


# =============================================================================
# 機体配置図プロット
# =============================================================================

def plot_aircraft_layout(results, save_path='plots/tail_layout_2026-05-07.png'):
    """機体配置図 (側面 + 上面) を描画。計算書 §3 貼付用"""
    os.makedirs(os.path.dirname(save_path) or '.', exist_ok=True)

    fig, (ax_top, ax_side) = plt.subplots(2, 1, figsize=(11, 7))

    # ===== 上面図 =====
    # 胴体ライン
    ax_top.plot([0, X_TAIL_TE * 1000], [0, 0], 'k-', linewidth=1.0)
    # POWERUP
    ax_top.add_patch(plt.Rectangle((0, -10), 220, 20,
                                    facecolor='lightgray', edgecolor='black', label='POWERUP 4.0'))
    # 主翼
    ax_top.add_patch(plt.Rectangle((WING_LE_DESIGN * 1000, -B_WING * 500),
                                    C_WING * 1000, B_WING * 1000,
                                    facecolor='#bcd4e6', edgecolor='black', label='Main wing (AG36)'))
    # 水平尾翼
    h_tail_le = X_TAIL_TE * 1000 - results['ch_mm']
    ax_top.add_patch(plt.Rectangle((h_tail_le, -results['bh_mm'] / 2),
                                    results['ch_mm'], results['bh_mm'],
                                    facecolor='#c5e1a5', edgecolor='black',
                                    label=f"H-tail {results['bh_mm']:.0f}×{results['ch_mm']:.0f} mm"))
    # CG / AC マーカー
    ax_top.plot(X_AC_DESIGN * 1000, 0, 'b^', markersize=10, label='Wing AC')
    ax_top.plot(X_CG_DESIGN * 1000, 0, 'r+', markersize=14, markeredgewidth=2.5, label='CG (design)')
    # ℓh アロー
    ax_top.annotate('', xy=(X_TAIL_TE * 1000, 100), xytext=(X_AC_DESIGN * 1000, 100),
                    arrowprops=dict(arrowstyle='<->', color='red', linewidth=1.5))
    ax_top.text((X_AC_DESIGN + X_TAIL_TE) / 2 * 1000, 110,
                f'ℓh = {ELL_H_DESIGN * 1000:.1f} mm', ha='center', color='red', fontsize=10)

    ax_top.set_xlim(-20, 340)
    ax_top.set_ylim(-220, 220)
    ax_top.set_aspect('equal')
    ax_top.set_xlabel('X from nose [mm]')
    ax_top.set_ylabel('Y [mm]')
    ax_top.set_title('Top view')
    ax_top.legend(loc='lower left', fontsize=8, ncol=2)
    ax_top.grid(True, alpha=0.3)

    # ===== 側面図 =====
    # POWERUP
    ax_side.add_patch(plt.Rectangle((0, -8), 220, 16,
                                     facecolor='lightgray', edgecolor='black'))
    # 主翼 (側面では翼厚)
    ax_side.add_patch(plt.Rectangle((WING_LE_DESIGN * 1000, 8),
                                     C_WING * 1000, 5,
                                     facecolor='#bcd4e6', edgecolor='black', label='Main wing'))
    # 尾翼ブーム
    ax_side.plot([220, X_TAIL_TE * 1000], [0, 0], 'k-', linewidth=2.5, label='Tail boom')
    # 水平尾翼 (側面では薄く)
    h_tail_le = X_TAIL_TE * 1000 - results['ch_mm']
    ax_side.add_patch(plt.Rectangle((h_tail_le, 4),
                                     results['ch_mm'], 3,
                                     facecolor='#c5e1a5', edgecolor='black', label='H-tail'))
    # 垂直尾翼
    v_tail_le = X_TAIL_TE * 1000 - results['cv_mm']
    ax_side.add_patch(plt.Rectangle((v_tail_le, 7),
                                     results['cv_mm'], results['hv_mm'],
                                     facecolor='#fff59d', edgecolor='black',
                                     label=f"V-tail {results['hv_mm']:.0f}×{results['cv_mm']:.0f} mm"))
    # CG / AC マーカー
    ax_side.plot(X_CG_DESIGN * 1000, 0, 'r+', markersize=14, markeredgewidth=2.5, label='CG')
    ax_side.plot(X_AC_DESIGN * 1000, 13, 'b^', markersize=10)

    ax_side.set_xlim(-20, 340)
    ax_side.set_ylim(-30, 80)
    ax_side.set_aspect('equal')
    ax_side.set_xlabel('X from nose [mm]')
    ax_side.set_ylabel('Z [mm]')
    ax_side.set_title('Side view')
    ax_side.legend(loc='upper left', fontsize=8)
    ax_side.grid(True, alpha=0.3)

    plt.tight_layout()
    plt.savefig(save_path, dpi=150, bbox_inches='tight')
    print(f"\n  → 機体配置図を保存: {save_path}")
    plt.close()


# =============================================================================
# エントリポイント
# =============================================================================

if __name__ == '__main__':
    results = main()

    print("\n" + "=" * 72)
    print(" 確定値サマリー")
    print("=" * 72)
    print(f"  尾翼力     |L_t|_worst = {results['L_t_worst_N'] * 1000:.2f} mN  "
          f"({results['L_t_worst_N'] / G * 1000:.2f} g重)")
    print(f"  水平尾翼   {results['bh_mm']:.0f} × {results['ch_mm']:.0f} mm  "
          f"(Sh = {results['Sh_cm2']:.1f} cm²)")
    print(f"  垂直尾翼   {results['hv_mm']:.0f} × {results['cv_mm']:.0f} mm  "
          f"(Sv = {results['Sv_cm2']:.1f} cm²)")
    print(f"  動作 Re   水平 {results['Re_h']:.0f} / 垂直 {results['Re_v']:.0f}")

    plot_aircraft_layout(results)

    if results.get('polars'):
        # 主シナリオ動作点を求めて図にマーク
        primary = results['polars'].get(('Re16k', 'N9'))
        if primary is not None:
            cl_op = results['L_t_design_N'] / (results['q_Pa'] * results['Sh_m2'])
            alpha_op, _ = find_alpha_for_cl(primary, cl_op)
            plot_naca0008_polars(results['polars'],
                                 operating_alpha=alpha_op, operating_cl=cl_op)

    print("\n[完了]")
